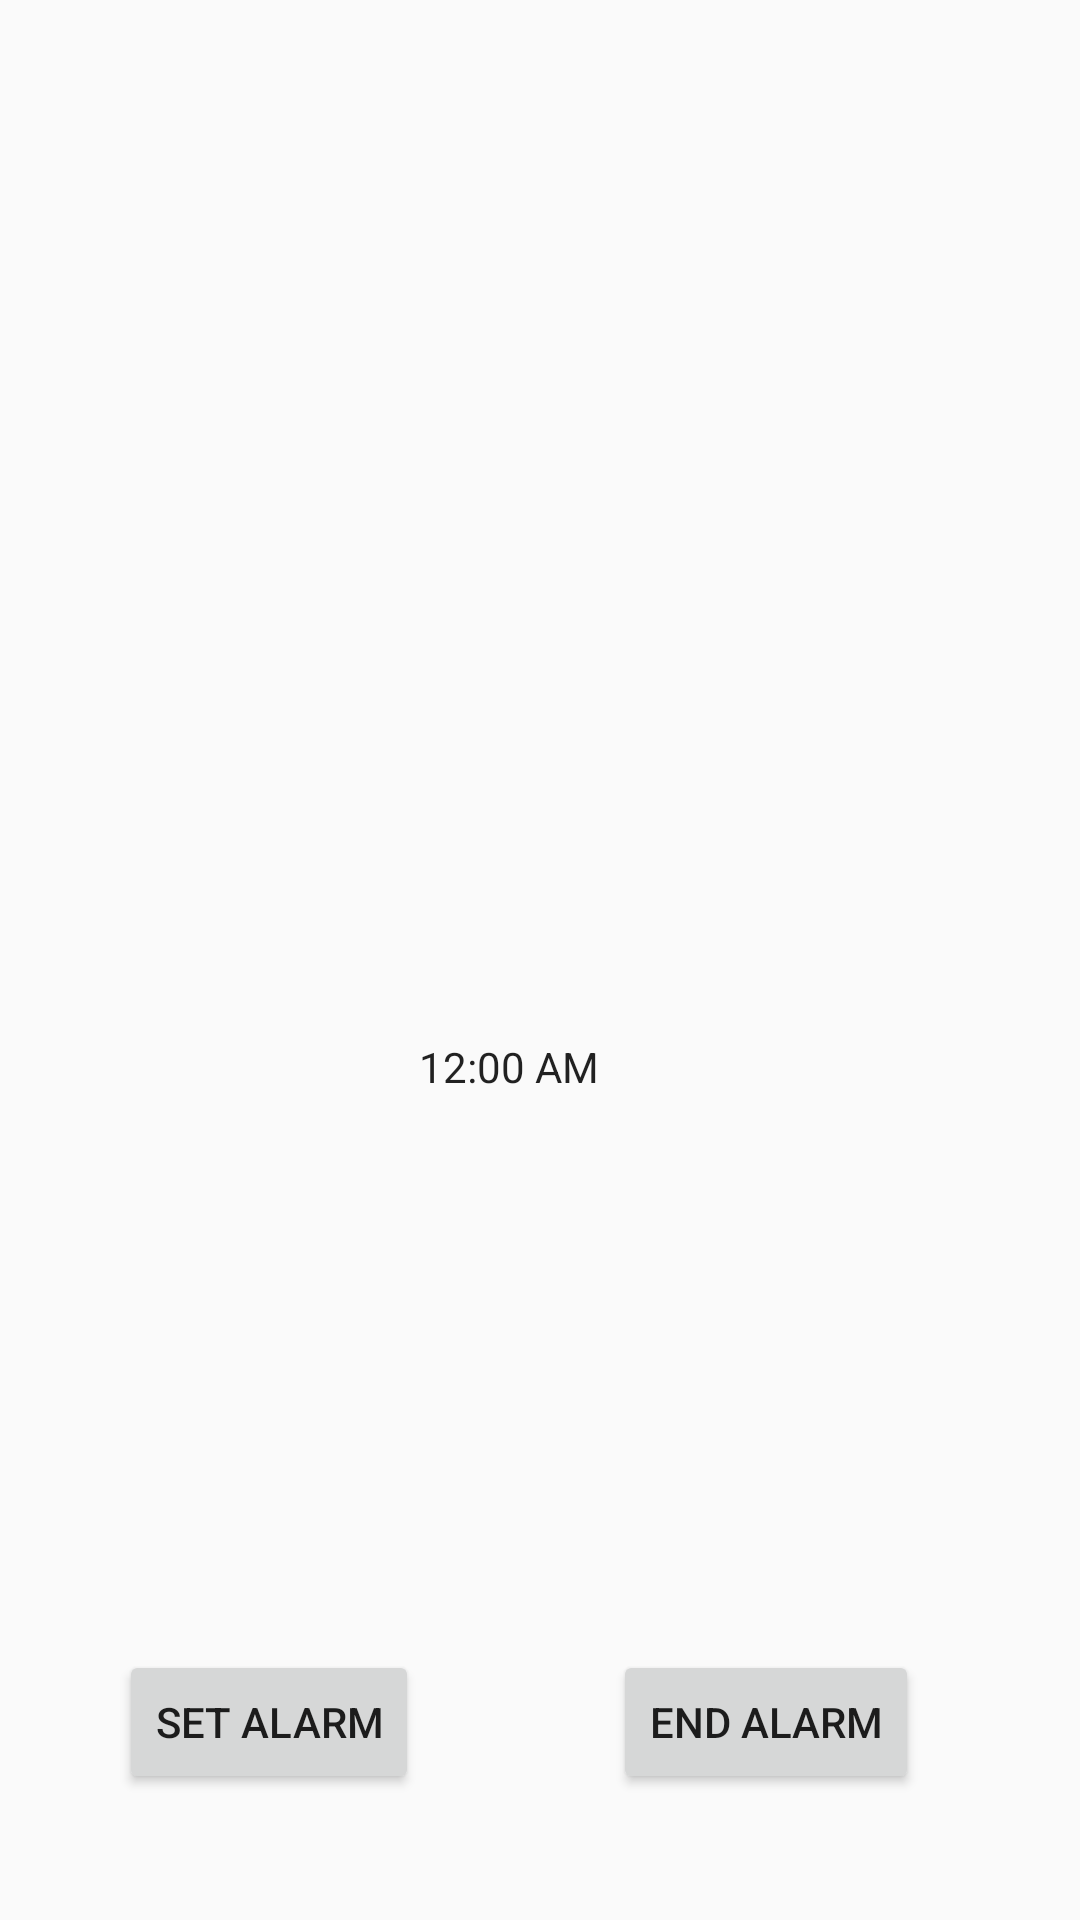

This screen was rendered from an Android layout file. Write that file and the resources it references.
<!-- AndroidManifest.xml: application theme AppTheme -->
<!-- res/layout/content_seng403.xml -->
<?xml version="1.0" encoding="utf-8"?>
<RelativeLayout xmlns:android="http://schemas.android.com/apk/res/android"
    xmlns:app="http://schemas.android.com/apk/res-auto"
    xmlns:tools="http://schemas.android.com/tools"
    android:id="@+id/content_seng403"
    android:layout_width="match_parent"
    android:layout_height="match_parent"
    android:paddingBottom="@dimen/activity_vertical_margin"
    android:paddingLeft="@dimen/activity_horizontal_margin"
    android:paddingRight="@dimen/activity_horizontal_margin"
    android:paddingTop="@dimen/activity_vertical_margin"
    app:layout_behavior="@string/appbar_scrolling_view_behavior"
    tools:context="com.example.madel.seng403.SENG403"
    tools:showIn="@layout/activity_seng403">

    <Button
        android:text="Set Alarm"
        android:layout_width="wrap_content"
        android:layout_height="wrap_content"
        android:layout_alignParentBottom="true"
        android:layout_alignParentLeft="true"
        android:layout_alignParentStart="true"
        android:layout_marginLeft="40dp"
        android:layout_marginStart="40dp"
        android:layout_marginBottom="42dp"
        android:onClick="goToSetAlarmActivity"
        android:id="@+id/set_alarm" />

    <Button
        android:text="End Alarm"
        android:layout_width="wrap_content"
        android:layout_height="wrap_content"
        android:layout_marginRight="54dp"
        android:layout_marginEnd="54dp"
        android:id="@+id/end_alarm"
        android:layout_alignBaseline="@+id/set_alarm"
        android:layout_alignBottom="@+id/set_alarm"
        android:layout_alignParentRight="true"
        android:layout_alignParentEnd="true" />

    <TextClock
        android:layout_width="wrap_content"
        android:layout_height="wrap_content"
        android:layout_above="@+id/end_alarm"
        android:layout_toEndOf="@+id/set_alarm"
        android:layout_marginBottom="185dp"
        android:id="@+id/textClock" />
</RelativeLayout>
<!-- res/layout/activity_seng403.xml (included above) -->
<?xml version="1.0" encoding="utf-8"?>
<android.support.design.widget.CoordinatorLayout xmlns:android="http://schemas.android.com/apk/res/android"
    xmlns:app="http://schemas.android.com/apk/res-auto"
    xmlns:tools="http://schemas.android.com/tools"
    android:layout_width="match_parent"
    android:layout_height="match_parent"
    android:fitsSystemWindows="true"
    tools:context="com.example.madel.seng403.SENG403">

    <android.support.design.widget.AppBarLayout
        android:layout_width="match_parent"
        android:layout_height="wrap_content"
        android:theme="@style/AppTheme.AppBarOverlay">

        <android.support.v7.widget.Toolbar
            android:id="@+id/toolbar"
            android:layout_width="match_parent"
            android:layout_height="?attr/actionBarSize"
            android:background="?attr/colorPrimary"
            app:popupTheme="@style/AppTheme.PopupOverlay" />

    </android.support.design.widget.AppBarLayout>

    <include layout="@layout/content_seng403" />

</android.support.design.widget.CoordinatorLayout>
<!-- resources referenced by this layout -->
<resources>
  <style name="AppTheme.AppBarOverlay" parent="ThemeOverlay.AppCompat.Dark.ActionBar" />
  <style name="AppTheme.PopupOverlay" parent="ThemeOverlay.AppCompat.Light" />
  <style name="AppTheme" parent="Theme.AppCompat.Light.DarkActionBar">
          
          <item name="colorPrimary">@color/colorPrimary</item>
          
          <item name="android:statusBarColor">@color/black</item>
          <item name="colorPrimaryDark">@color/black</item>
          <item name="colorAccent">@color/colorAccent</item>
      </style>
  <!-- not gathered from this repository: default colours our renderer supplied (Android Studio template values) -->
  <color name="black">#FF000000</color>
  <color name="colorPrimary">#FF6200EE</color>
  <color name="colorAccent">#FF03DAC5</color>
</resources>
